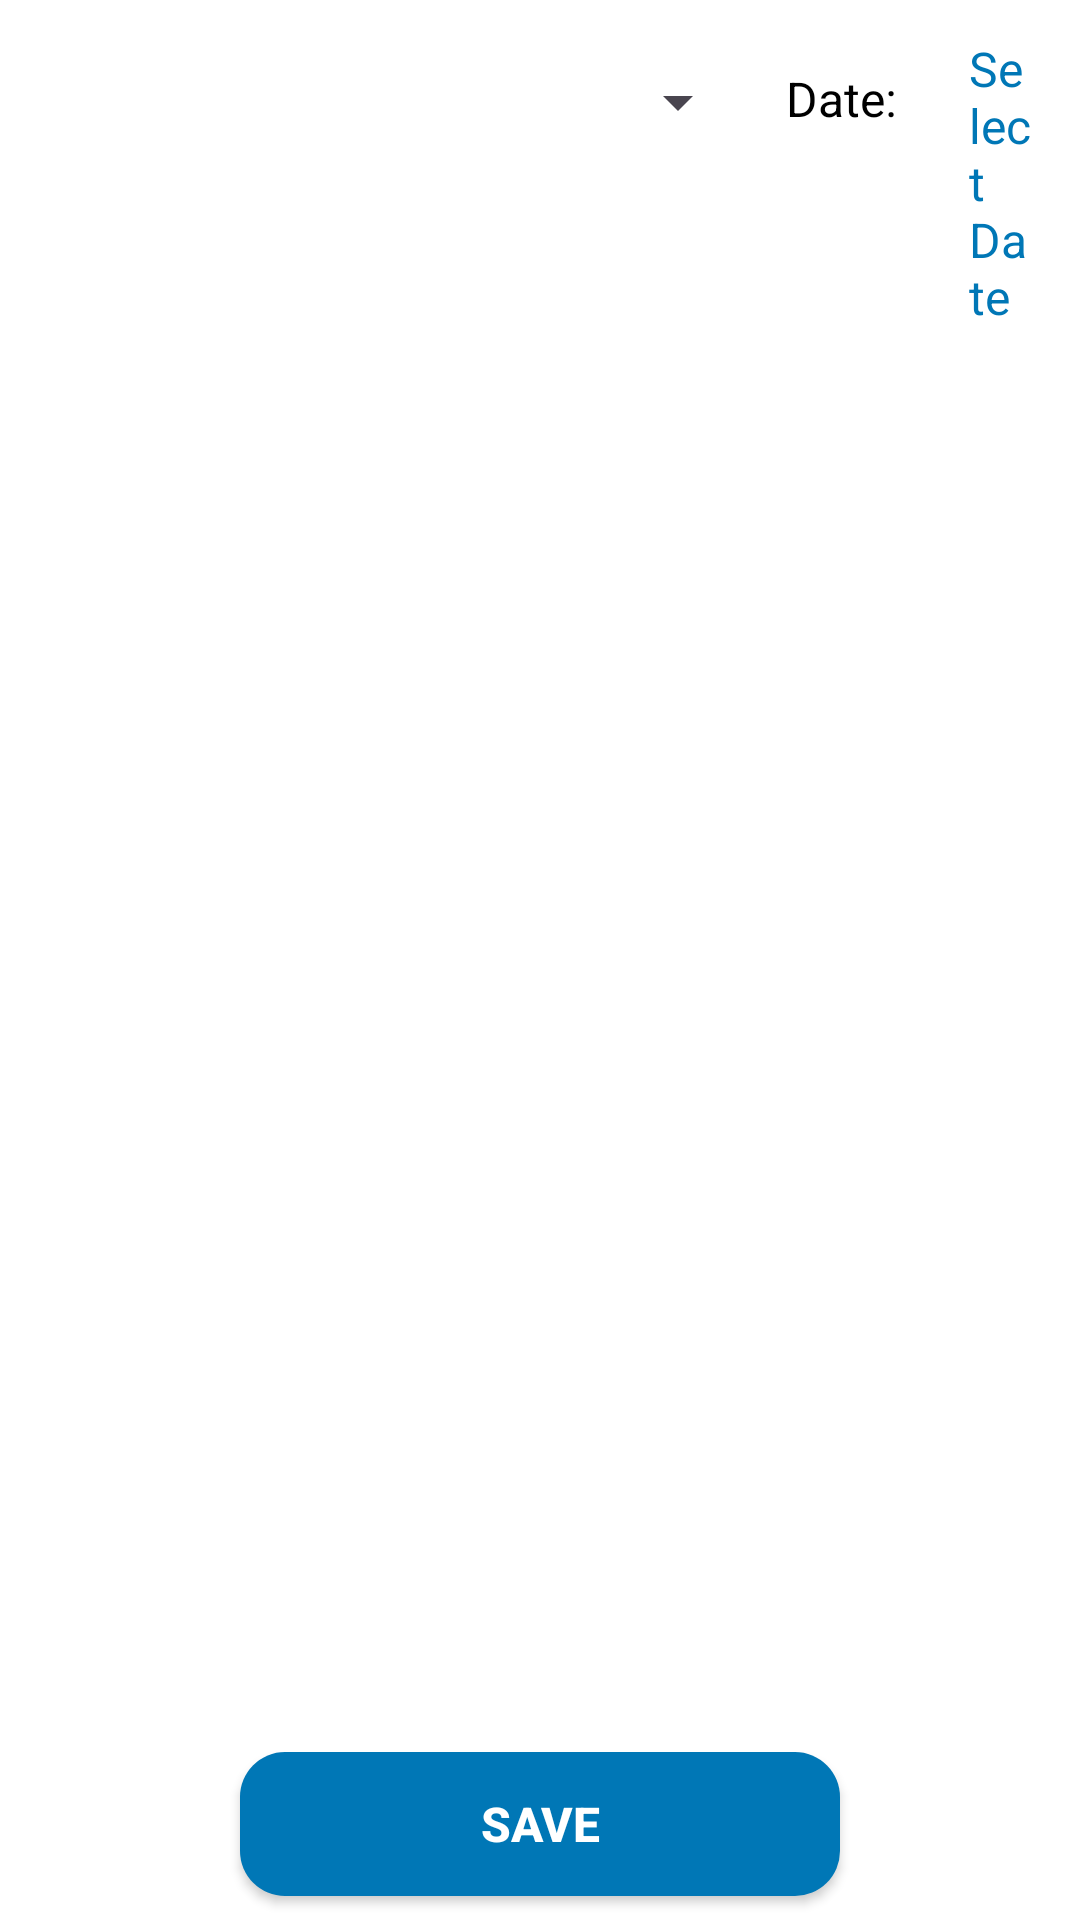

Write the Android layout XML for this screen, with the resource values it uses.
<!-- AndroidManifest.xml: application theme Theme.ClassRecord -->
<!-- res/layout/fragment_attendance.xml -->
<?xml version="1.0" encoding="utf-8"?>
<androidx.constraintlayout.widget.ConstraintLayout xmlns:android="http://schemas.android.com/apk/res/android"
    xmlns:app="http://schemas.android.com/apk/res-auto"
    xmlns:tools="http://schemas.android.com/tools"
    android:id="@+id/main"
    android:layout_width="match_parent"
    android:layout_height="match_parent"
    android:background="@color/white"
    tools:context=".Attendance">


    <LinearLayout
        android:id="@+id/spinD"
        android:layout_width="match_parent"
        android:layout_height="wrap_content"
        android:orientation="horizontal"
        app:layout_constraintTop_toTopOf="parent"
        app:layout_constraintStart_toStartOf="parent">

        <Spinner
            android:id="@+id/spinnerClass"
            android:layout_width="250dp"
            android:layout_height="48dp"
            android:textColorHint="#C0000000"
            app:layout_constraintStart_toStartOf="parent"
            app:layout_constraintEnd_toEndOf="parent"
            android:layout_marginTop="10dp"
            android:padding="12dp"/>

        <TextView
            android:id="@+id/textDate"
            android:layout_width="wrap_content"
            android:layout_height="wrap_content"
            android:text="Date: "
            android:textSize="16sp"
            android:textColor="@color/black"
            android:layout_marginTop="10dp"
            app:layout_constraintStart_toStartOf="parent"
            app:layout_constraintEnd_toEndOf="parent"
            android:gravity="center"
            android:padding="12dp"/>

        <TextView
            android:id="@+id/attendanceDate"
            android:layout_width="wrap_content"
            android:layout_height="wrap_content"
            android:textSize="16sp"
            android:text="Select Date"
            android:textColor="@color/blue3"
            android:clickable="true"
            android:focusable="true"
            android:layout_marginEnd="8dp"
            android:padding="8dp"/>

    </LinearLayout>

    <androidx.recyclerview.widget.RecyclerView
        android:id="@+id/recyclerAttendanceStudents"
        android:layout_width="0dp"
        android:layout_height="0dp"
        android:layout_marginTop="10dp"
        app:layout_constraintTop_toBottomOf="@+id/spinD"
        app:layout_constraintStart_toStartOf="parent"
        app:layout_constraintEnd_toEndOf="parent"
        app:layout_constraintBottom_toTopOf="@+id/actionButton"
        tools:listitem="@layout/student_attendance"
        android:padding="10dp"/>

    <LinearLayout
        android:id="@+id/actionButton"
        android:layout_width="0dp"
        android:layout_height="wrap_content"
        android:orientation="horizontal"
        android:gravity="center"
        app:layout_constraintBottom_toBottomOf="parent"
        app:layout_constraintStart_toStartOf="parent"
        app:layout_constraintEnd_toEndOf="parent">

        <androidx.appcompat.widget.AppCompatButton
            android:id="@+id/saveAttendanceButton"
            android:layout_width="200dp"
            android:layout_height="wrap_content"
            android:text="Save"
            android:textSize="16dp"
            android:textColor="@color/white"
            android:textStyle="bold"
            android:layout_margin="8dp"
            android:background="@drawable/layout"
            android:backgroundTint="@color/blue3"
            android:padding="10dp"/>
    </LinearLayout>
</androidx.constraintlayout.widget.ConstraintLayout>
<!-- res/layout/student_attendance.xml (included above) -->
<?xml version="1.0" encoding="utf-8"?>
<androidx.constraintlayout.widget.ConstraintLayout xmlns:android="http://schemas.android.com/apk/res/android"
    android:layout_width="match_parent"
    android:layout_height="wrap_content"
    xmlns:app="http://schemas.android.com/apk/res-auto"
    android:padding="8dp">

    <TextView
        android:id="@+id/studentName"
        android:layout_width="0dp"
        android:layout_height="wrap_content"
        android:text="Student Name"
        android:textColor="@color/black"
        android:textSize="16sp"
        android:textStyle="bold"
        android:gravity="start|center_vertical"
        app:layout_constraintStart_toStartOf="parent"
        app:layout_constraintTop_toTopOf="parent"
        app:layout_constraintBottom_toBottomOf="parent"
        app:layout_constraintEnd_toStartOf="@+id/checkBoxAttendance"
        android:padding="8dp"/>

    <CheckBox
        android:id="@+id/checkBoxAttendance"
        android:layout_width="wrap_content"
        android:layout_height="wrap_content"
        app:layout_constraintStart_toEndOf="@id/studentName"
        app:layout_constraintTop_toTopOf="parent"
        app:layout_constraintBottom_toBottomOf="parent"
        app:layout_constraintEnd_toEndOf="parent"
        android:layout_marginEnd="8dp" />


</androidx.constraintlayout.widget.ConstraintLayout>
<!-- resources referenced by this layout -->
<resources>
  <color name="black">#FF000000</color>
  <color name="blue3">#0077B6</color>
  <color name="white">#FFFFFFFF</color>
  <!-- drawable layout (drawable) -->
  <?xml version="1.0" encoding="utf-8"?>
  <shape xmlns:android="http://schemas.android.com/apk/res/android"
      android:shape="rectangle">
  
      <solid android:color="@color/blue2" />
  
      <corners android:radius="15dp" />
  </shape>
  <style name="Theme.ClassRecord" parent="Base.Theme.ClassRecord" />
  <color name="blue2">#023E8A</color>
  <style name="Base.Theme.ClassRecord" parent="Theme.Material3.DayNight.NoActionBar">
          
          
      </style>
</resources>
